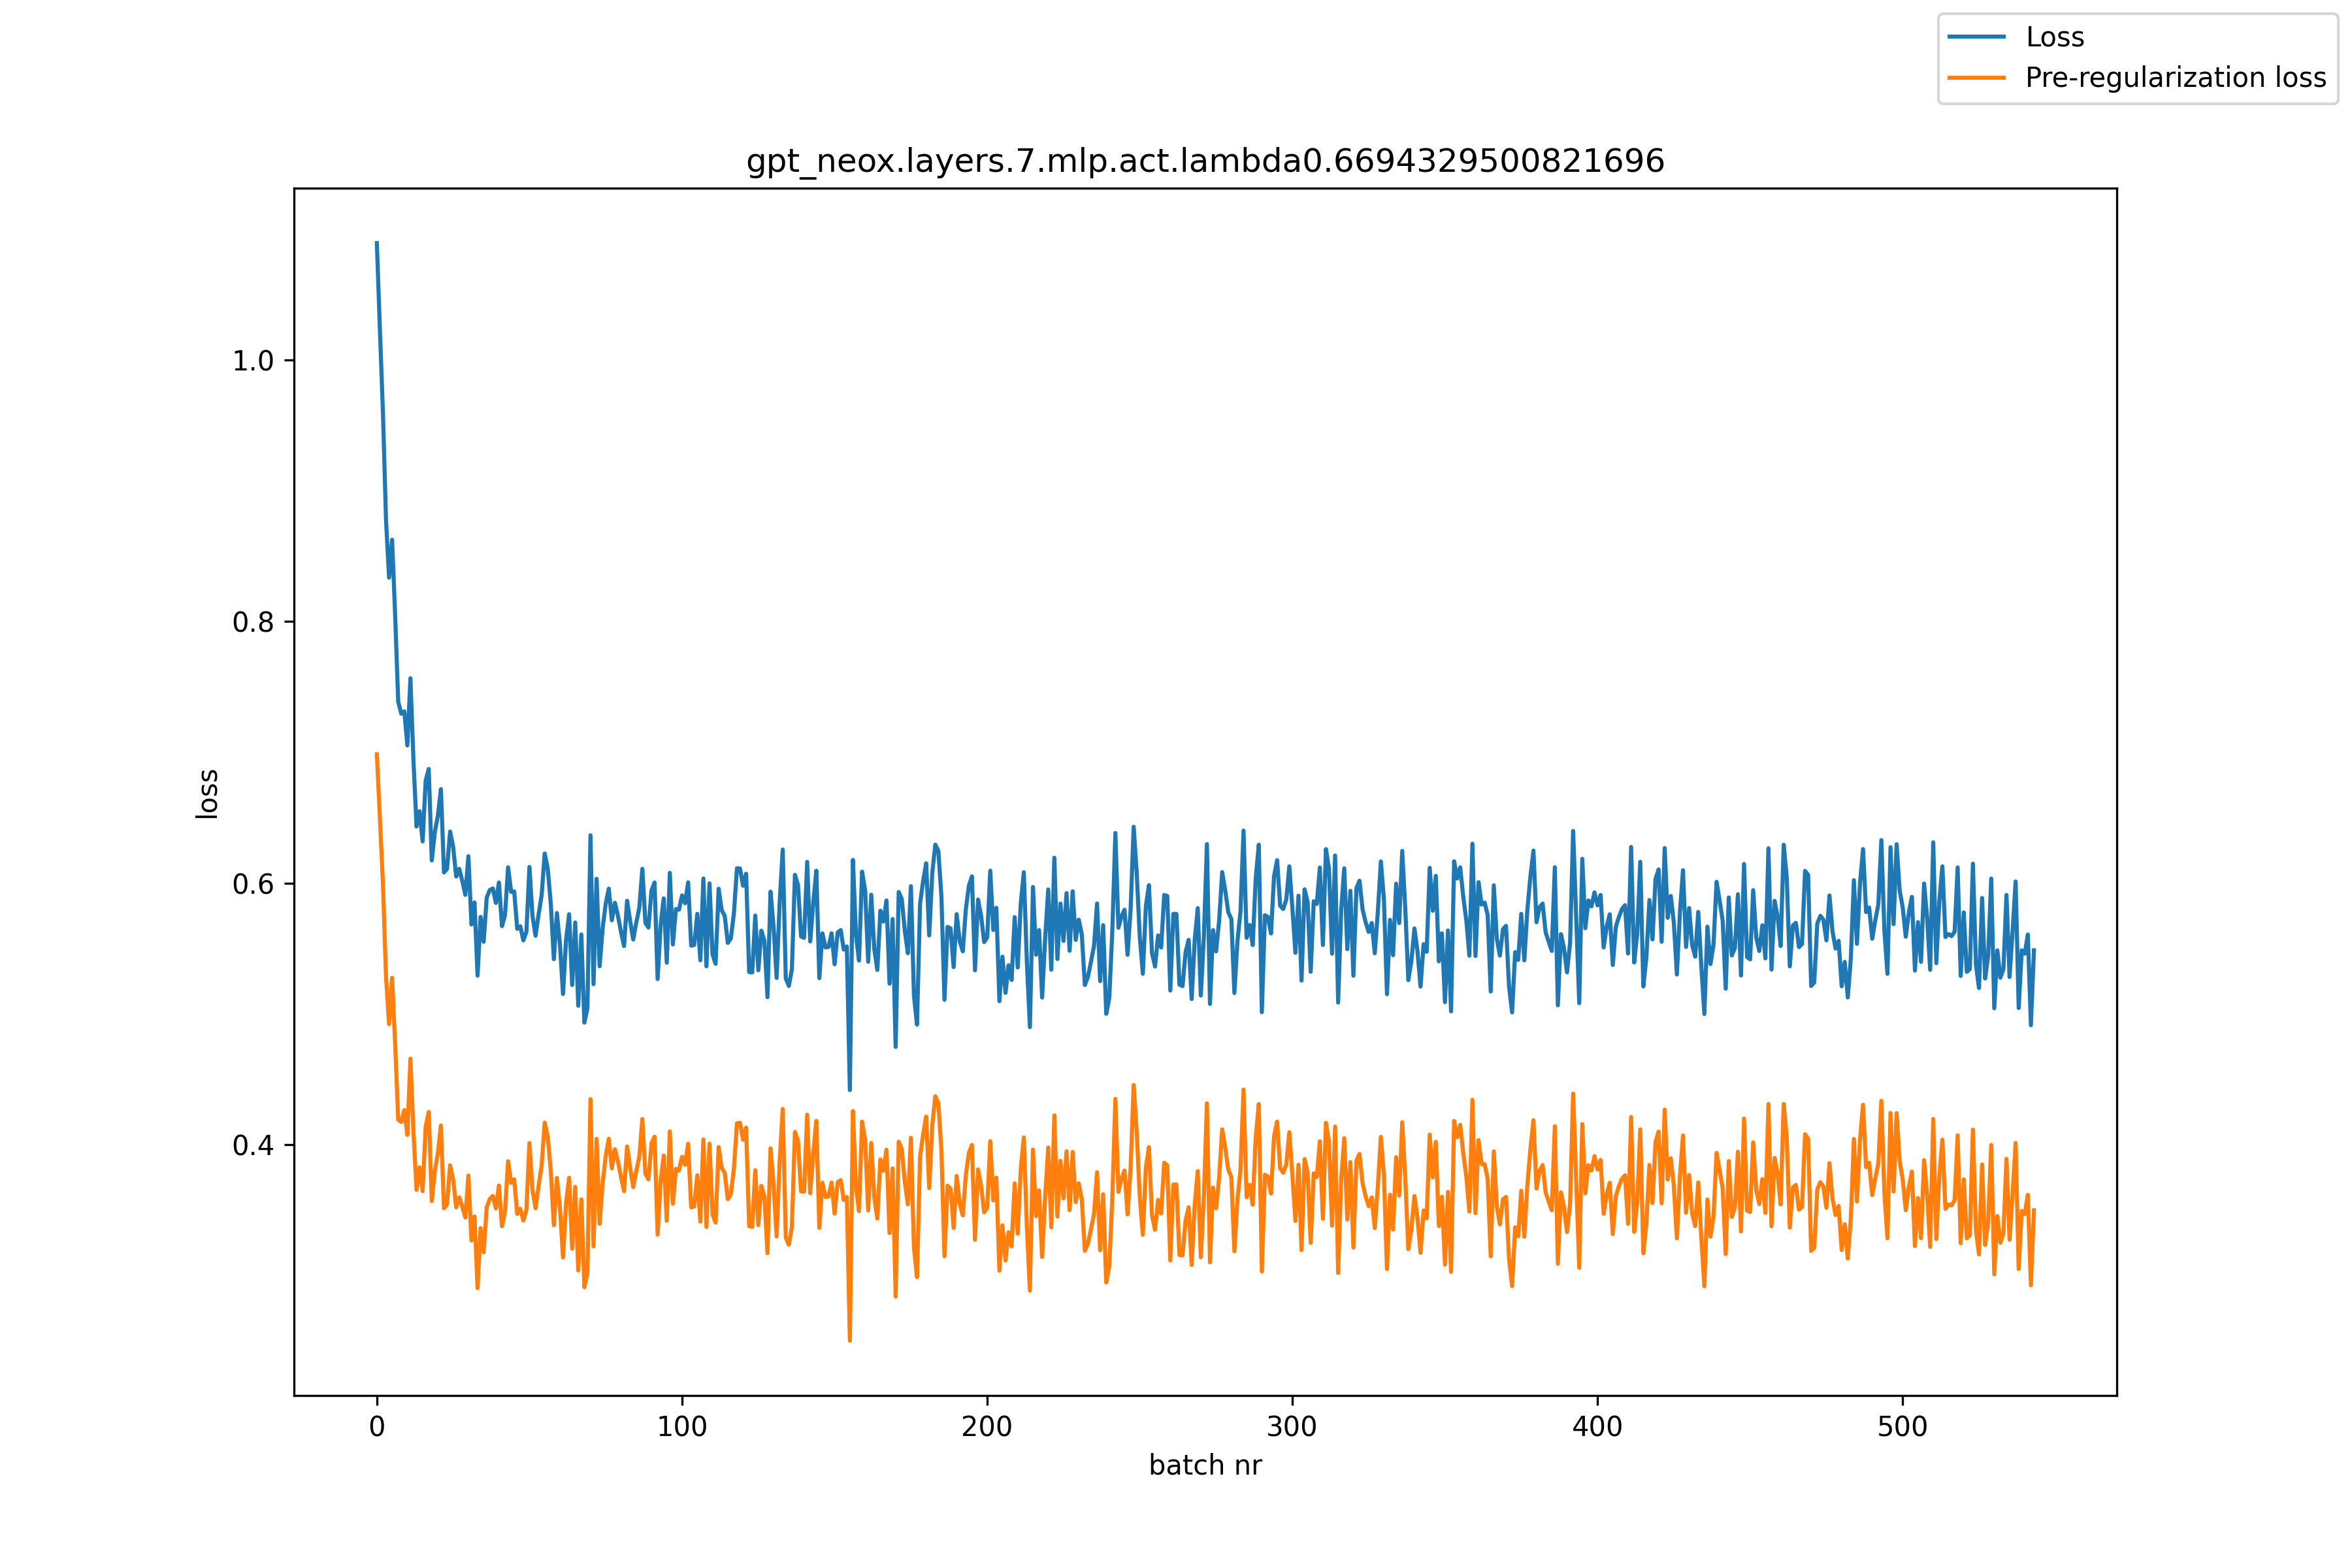

Data behind this chart, as committed beside it:
, loss, pre_reg_loss
0, 1.089, 0.6986
1, 1.023, 0.6499
2, 0.9596, 0.5996
3, 0.8778, 0.5285
4, 0.8336, 0.4922
5, 0.8626, 0.5277
6, 0.8043, 0.4769
7, 0.7389, 0.4192
8, 0.7296, 0.4174
9, 0.7314, 0.4265
10, 0.7053, 0.4076
11, 0.7567, 0.4659
12, 0.6938, 0.4097
13, 0.6434, 0.3656
14, 0.655, 0.3827
15, 0.632, 0.3645
16, 0.6785, 0.4139
17, 0.6873, 0.4251
18, 0.6174, 0.357
19, 0.639, 0.38
20, 0.6517, 0.3937
21, 0.6719, 0.4148
22, 0.6082, 0.3514
23, 0.611, 0.3546
24, 0.6395, 0.3842
25, 0.6278, 0.3735
26, 0.6051, 0.3522
27, 0.611, 0.3598
28, 0.6017, 0.3526
29, 0.5911, 0.3444
30, 0.6206, 0.3764
31, 0.5685, 0.3268
32, 0.5853, 0.3452
33, 0.5293, 0.2904
34, 0.5742, 0.3362
35, 0.5552, 0.3179
36, 0.589, 0.3521
37, 0.5948, 0.3586
38, 0.596, 0.3609
39, 0.585, 0.3513
40, 0.6006, 0.3688
41, 0.5671, 0.3377
42, 0.5757, 0.3488
43, 0.6121, 0.3874
44, 0.5934, 0.3709
45, 0.5938, 0.3735
46, 0.5651, 0.3471
47, 0.5671, 0.3511
48, 0.5563, 0.3421
49, 0.5628, 0.3502
50, 0.6124, 0.4013
51, 0.5749, 0.3652
52, 0.5598, 0.3515
53, 0.5761, 0.3686
54, 0.5908, 0.3842
55, 0.6227, 0.417
56, 0.611, 0.4062
57, 0.5843, 0.3801
58, 0.5419, 0.3386
59, 0.5772, 0.3746
... 484 more rows
